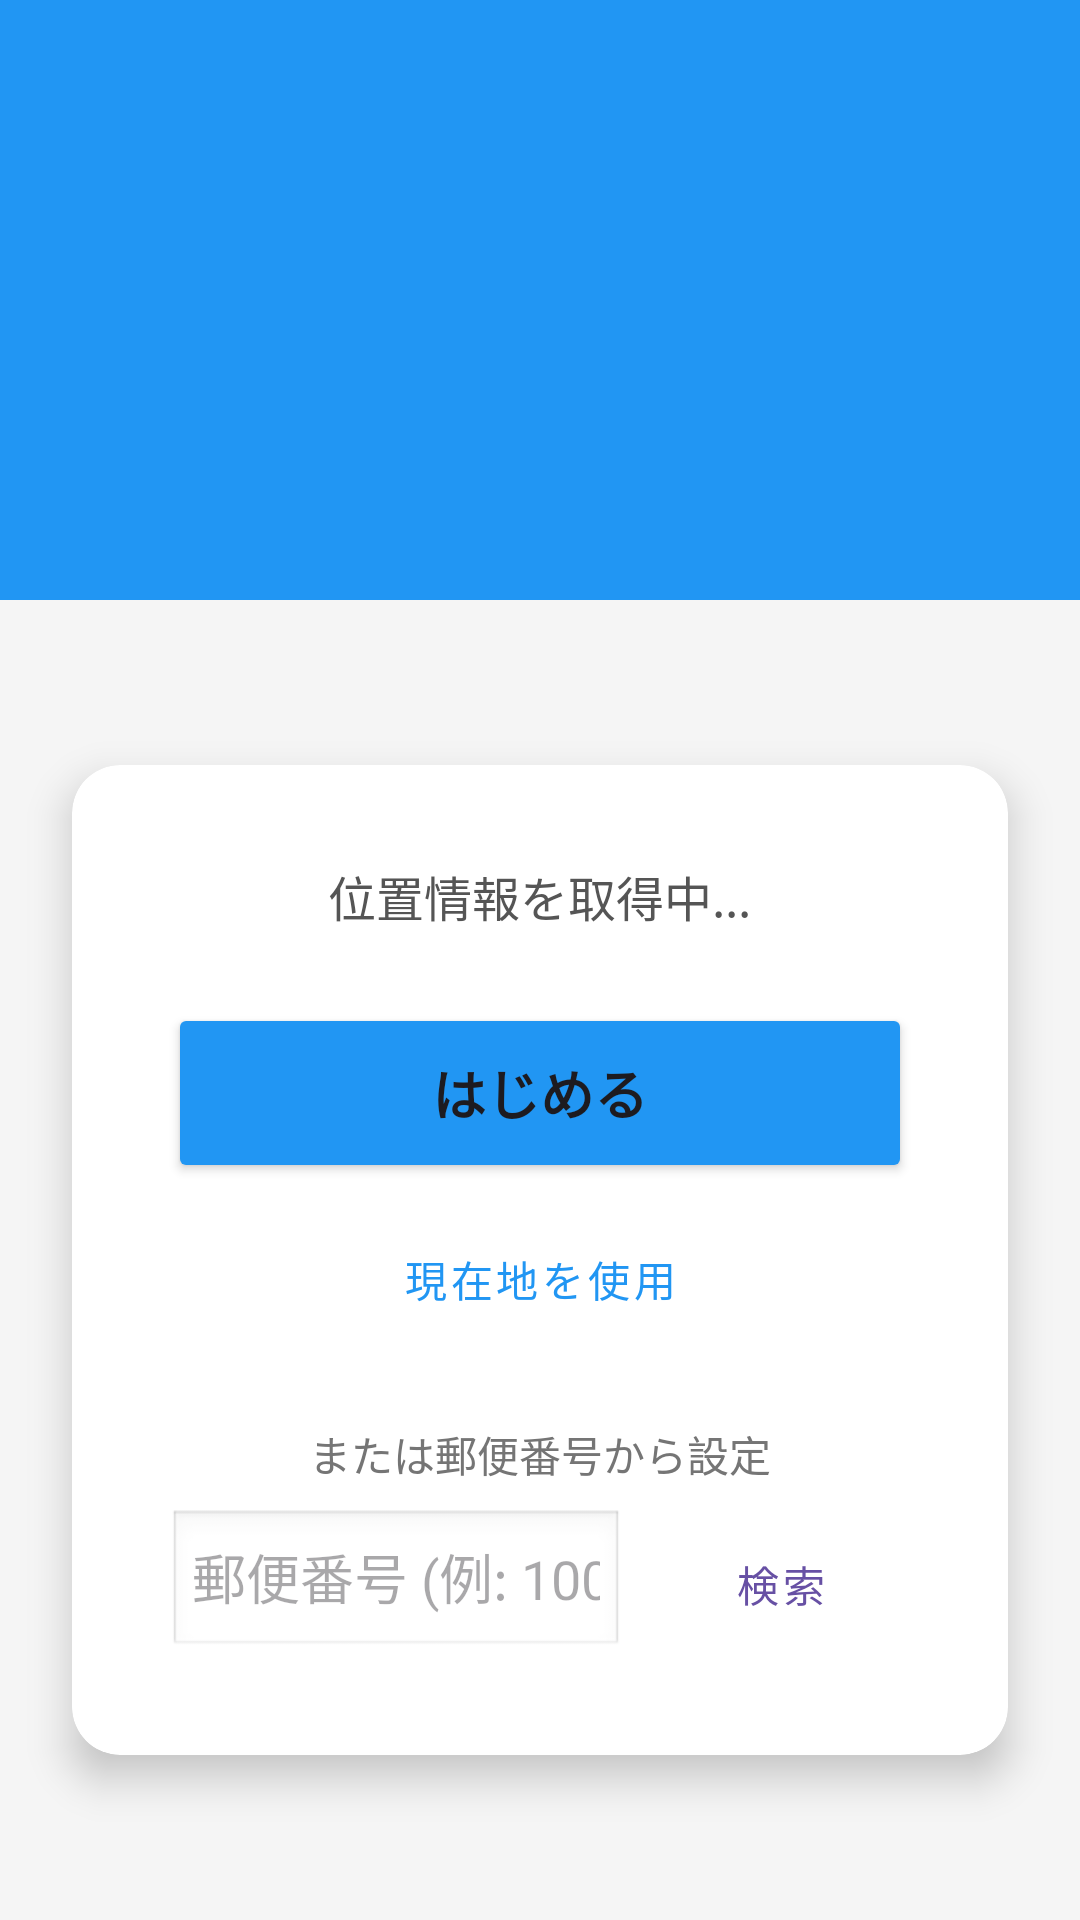

Here is an Android app screen rendered from its layout file. Give the layout XML and the strings, colors and styles it references.
<!-- AndroidManifest.xml: application theme Theme.MobileApp2025_A_Final -->
<!-- res/layout/activity_main2.xml -->
<?xml version="1.0" encoding="utf-8"?>
<androidx.constraintlayout.widget.ConstraintLayout xmlns:android="http://schemas.android.com/apk/res/android"
    xmlns:app="http://schemas.android.com/apk/res-auto"
    xmlns:tools="http://schemas.android.com/tools"
    android:id="@+id/main"
    android:layout_width="match_parent"
    android:layout_height="match_parent"
    android:background="#F5F5F5"
    tools:context=".MainActivity2">

    <View
        android:id="@+id/headerBackground"
        android:layout_width="match_parent"
        android:layout_height="200dp"
        android:background="#2196F3"
        app:layout_constraintTop_toTopOf="parent"
        app:layout_constraintStart_toStartOf="parent"
        app:layout_constraintEnd_toEndOf="parent" />



    <androidx.cardview.widget.CardView
        android:layout_width="match_parent"
        android:layout_height="wrap_content"
        android:layout_margin="24dp"
        app:cardCornerRadius="16dp"
        app:cardElevation="8dp"
        app:cardBackgroundColor="#FFFFFF"
        app:layout_constraintTop_toBottomOf="@+id/headerBackground"
        app:layout_constraintBottom_toBottomOf="parent"
        app:layout_constraintStart_toStartOf="parent"
        app:layout_constraintEnd_toEndOf="parent">

        <LinearLayout
            android:layout_width="match_parent"
            android:layout_height="wrap_content"
            android:orientation="vertical"
            android:padding="32dp"
            android:gravity="center">

            <TextView
                android:id="@+id/textStatus"
                android:layout_width="wrap_content"
                android:layout_height="wrap_content"
                android:text="位置情報を取得中..."
                android:textSize="16sp"
                android:textColor="#555555"
                android:gravity="center"
                android:layout_marginBottom="24dp"/>

            <Button
                android:id="@+id/button"
                android:layout_width="match_parent"
                android:layout_height="60dp"
                android:text="はじめる"
                android:textSize="18sp"
                android:textStyle="bold"
                android:backgroundTint="#2196F3"
                android:enabled="true"/>
            

            
            <Button
                android:id="@+id/buttonCurrentLocation"
                android:layout_width="match_parent"
                android:layout_height="wrap_content"
                android:text="現在地を使用"
                android:textColor="#2196F3"
                android:background="?attr/selectableItemBackground"
                style="@style/Widget.MaterialComponents.Button.TextButton"
                android:layout_marginTop="8dp"/>
            
            <TextView
                android:layout_width="match_parent"
                android:layout_height="wrap_content"
                android:text="または郵便番号から設定"
                android:textSize="14sp"
                android:textColor="#757575"
                android:gravity="center"
                android:layout_marginTop="24dp"
                android:layout_marginBottom="8dp"/>

            <LinearLayout
                android:layout_width="match_parent"
                android:layout_height="wrap_content"
                android:orientation="horizontal"
                android:gravity="center_vertical">

                <EditText
                    android:id="@+id/editTextPostalCode"
                    android:layout_width="0dp"
                    android:layout_height="50dp"
                    android:layout_weight="1"
                    android:hint="郵便番号 (例: 1000001)"
                    android:inputType="number"
                    android:background="@android:drawable/edit_text"
                    android:paddingStart="8dp"
                    android:paddingEnd="8dp"
                    android:layout_marginEnd="8dp"/>

                <Button
                    android:id="@+id/buttonSearchPostal"
                    android:layout_width="wrap_content"
                    android:layout_height="wrap_content"
                    android:text="検索"
                    style="@style/Widget.MaterialComponents.Button.TextButton"/>
            </LinearLayout>

        </LinearLayout>


    </androidx.cardview.widget.CardView>

</androidx.constraintlayout.widget.ConstraintLayout>
<!-- resources referenced by this layout -->
<resources>
  <style name="Theme.MobileApp2025_A_Final" parent="Base.Theme.MobileApp2025_A_Final" />
  <style name="Base.Theme.MobileApp2025_A_Final" parent="Theme.Material3.DayNight.NoActionBar">
          
          
      </style>
</resources>
